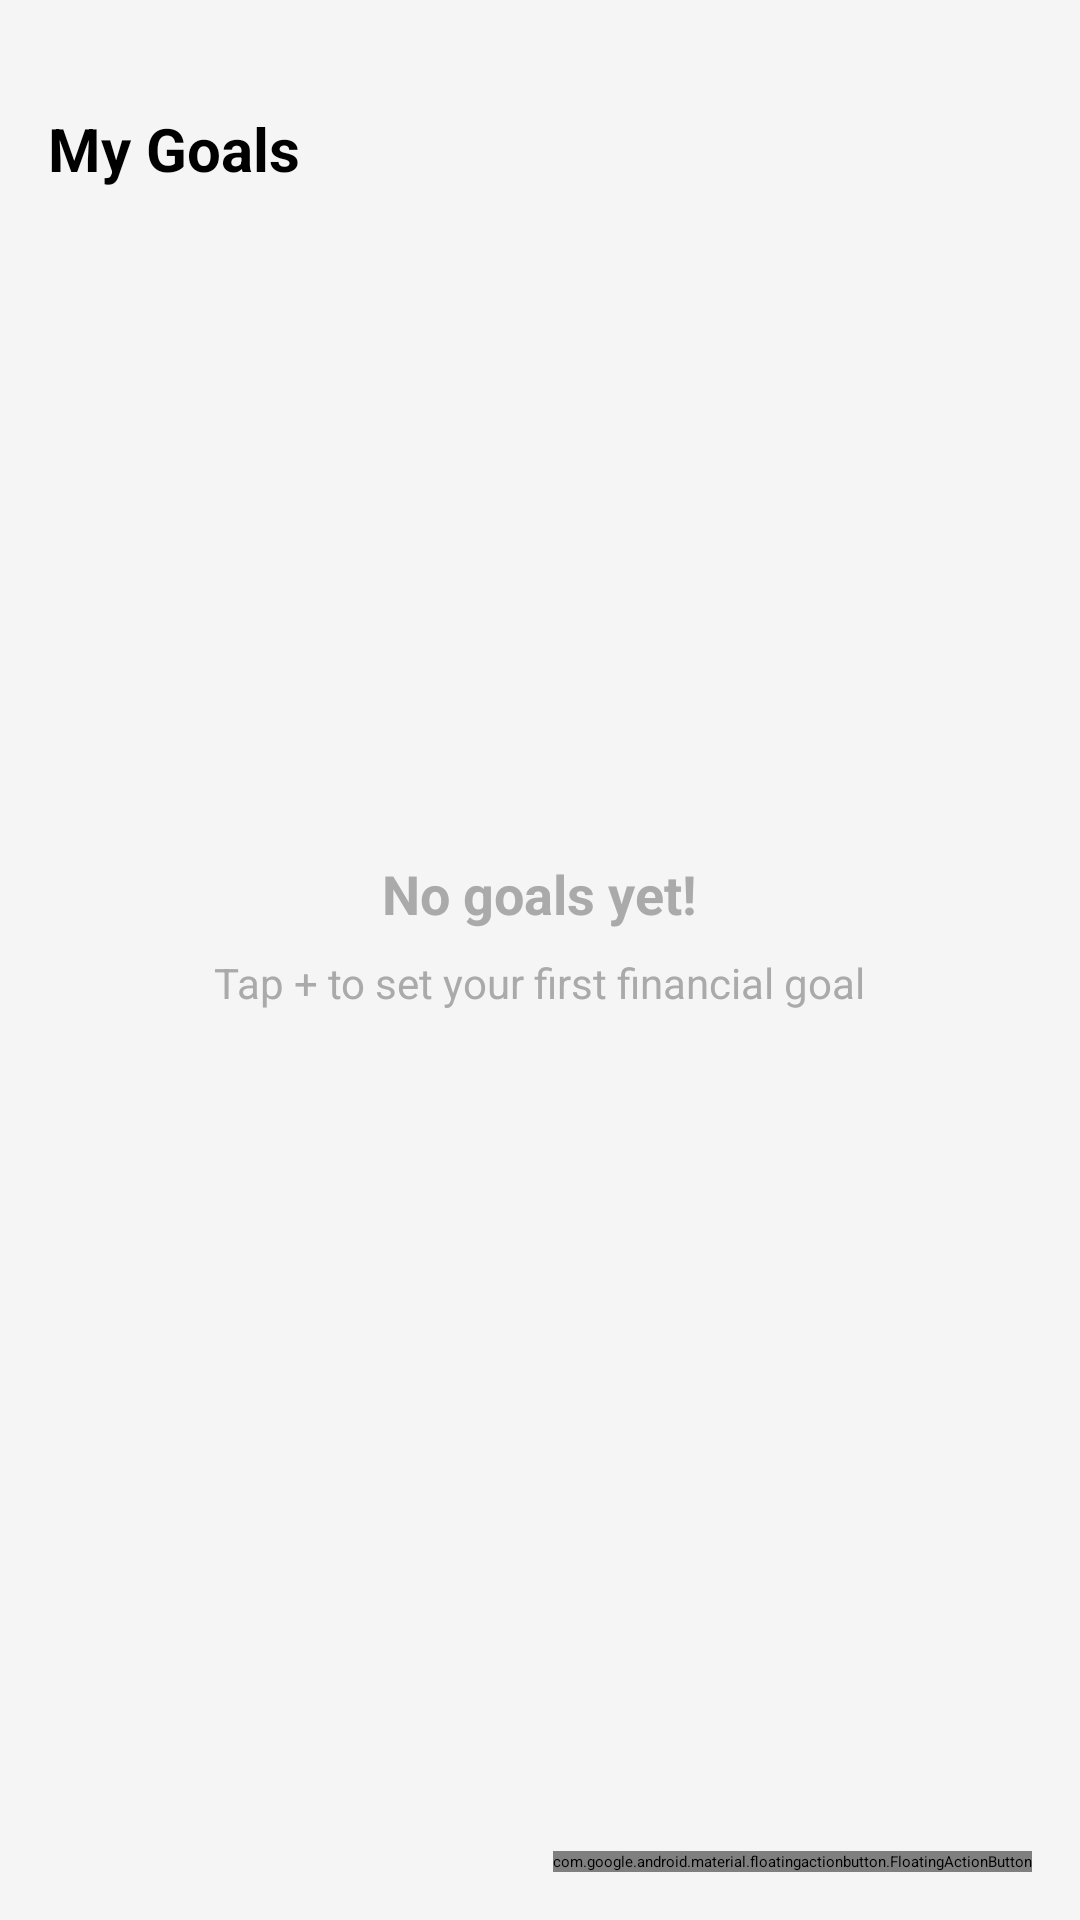

The Android layout XML behind this screen, and the referenced resources:
<!-- AndroidManifest.xml: application theme Theme.InvestEd -->
<!-- res/layout/fragment_goals.xml -->
<?xml version="1.0" encoding="utf-8"?>
<androidx.coordinatorlayout.widget.CoordinatorLayout
    xmlns:android="http://schemas.android.com/apk/res/android"
    xmlns:app="http://schemas.android.com/apk/res-auto"
    android:layout_width="match_parent"
    android:layout_height="match_parent"
    android:background="#F5F5F5"
    android:fitsSystemWindows="true">

    <LinearLayout
        android:layout_width="match_parent"
        android:layout_height="match_parent"
        android:orientation="vertical"
        android:paddingLeft="16dp"
        android:paddingRight="16dp"
        android:paddingTop="36dp"
        android:paddingBottom="80dp">

        
        <LinearLayout
            android:layout_width="match_parent"
            android:layout_height="wrap_content"
            android:orientation="horizontal"
            android:gravity="center_vertical">

            <TextView
                android:layout_width="0dp"
                android:layout_height="wrap_content"
                android:layout_weight="1"
                android:text="My Goals"
                android:textSize="20sp"
                android:textStyle="bold"
                android:textColor="@android:color/black" />

            <ProgressBar
                android:id="@+id/progressBar"
                android:layout_width="wrap_content"
                android:layout_height="wrap_content"
                android:visibility="gone" />
        </LinearLayout>

        
        <LinearLayout
            android:id="@+id/tvEmpty"
            android:layout_width="match_parent"
            android:layout_height="0dp"
            android:layout_weight="1"
            android:orientation="vertical"
            android:gravity="center"
            android:visibility="visible">

            <TextView
                android:layout_width="wrap_content"
                android:layout_height="wrap_content"
                android:text="No goals yet!"
                android:textSize="18sp"
                android:textStyle="bold"
                android:textColor="@android:color/darker_gray" />

            <TextView
                android:layout_width="wrap_content"
                android:layout_height="wrap_content"
                android:text="Tap + to set your first financial goal"
                android:textColor="@android:color/darker_gray"
                android:textSize="14sp"
                android:layout_marginTop="8dp" />
        </LinearLayout>

        
        <androidx.recyclerview.widget.RecyclerView
            android:id="@+id/rvGoals"
            android:layout_width="match_parent"
            android:layout_height="0dp"
            android:layout_weight="1"
            android:layout_marginTop="12dp"
            android:visibility="gone" />
    </LinearLayout>

    
    <com.google.android.material.floatingactionbutton.FloatingActionButton
        android:id="@+id/fabAddGoal"
        android:layout_width="wrap_content"
        android:layout_height="wrap_content"
        android:layout_gravity="bottom|end"
        android:layout_margin="16dp"
        android:src="@android:drawable/ic_input_add"
        app:backgroundTint="@color/colorPrimary"
        app:tint="@android:color/white" />

</androidx.coordinatorlayout.widget.CoordinatorLayout>
<!-- resources referenced by this layout -->
<resources>
  <color name="colorPrimary">#4CAF50</color>
  <style name="Theme.InvestEd" parent="Theme.MaterialComponents.Light.NoActionBar">
          <item name="colorPrimary">@color/colorPrimary</item>
          <item name="colorPrimaryVariant">@color/colorPrimaryDark</item>
          <item name="colorOnPrimary">@color/white</item>
          <item name="android:statusBarColor">@color/colorPrimaryDark</item>
      </style>
  <color name="colorPrimaryDark">#388E3C</color>
  <color name="white">#FFFFFF</color>
</resources>
